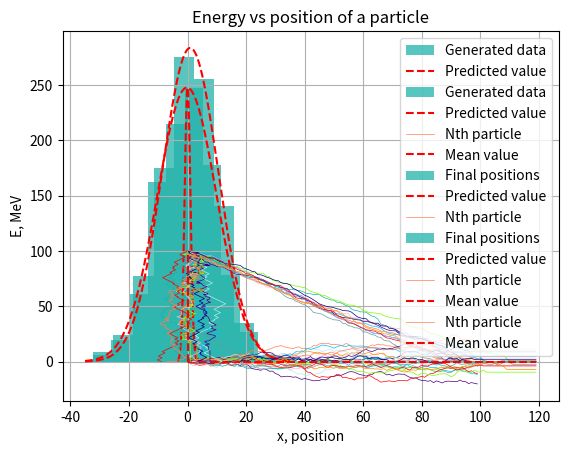

Reproduce this figure in Python.
import numpy as np
import matplotlib.pyplot as plt
from scipy.stats import norm
import math

#---------------------------------- Task 1 -------------------------------------

np.random.seed(2020)

uniform = np.random.uniform(0,1,1000)
#print(uniform)

gaussian = np.random.normal(0, 1, 1000)
#print(gaussian)

x_un = np.arange(0, 1.1, 0.1)
y_un = 100*np.ones(11)

x = np.arange(-3.5, 3.5, 0.1)
y = 620.21274*norm.pdf(x, 0, 1.0)

#n, bins, patches = plt.hist(gaussian, bins = 10)
#print(bins)
#print(n)

plt.hist(uniform, bins = 10, facecolor='lightseagreen', alpha=0.75,label='Generated data')
plt.plot(x_un,y_un,'r--',label='Predicted value')
plt.xlabel('Bin number')
plt.ylabel('Number of counts')
plt.title('Random number from the uniform distribution')
plt.grid(True)
plt.legend()
plt.show()


plt.hist(gaussian, bins = 10, facecolor='lightseagreen', alpha=0.75,label='Generated data')
plt.plot(x,y,'r--',label='Predicted value')
plt.xlabel('Bin number')
plt.ylabel('Number of counts')
plt.title('Random number from the Gaussian distribution')
plt.grid(True)
plt.legend()
plt.show()

#---------------------------------- Task 2 -------------------------------------

NumParticles = 1000
NumSteps = 100
Steps = np.arange(NumSteps)
Positions = np.zeros((NumParticles,NumSteps))

for i in range(NumParticles):
	for j in range(1,NumSteps):
		step = np.random.normal(0, 1, 1)
		Positions[i, j]=Positions[i, j-1]+step
print(len(Positions[0,:]))

x = np.arange(100)
y = np.zeros(100)

plt.plot(Steps,Positions[0,:],color="paleturquoise",linewidth=0.5)
plt.plot(Steps,Positions[99,:],color="lightseagreen",linewidth=0.5)
plt.plot(Steps,Positions[199,:],color="cadetblue",linewidth=0.5)
plt.plot(Steps,Positions[299,:],color="deepskyblue",linewidth=0.5)
plt.plot(Steps,Positions[399,:],color="lawngreen",linewidth=0.5)
plt.plot(Steps,Positions[499,:],color="lightpink",linewidth=0.5)
plt.plot(Steps,Positions[599,:],color="navy",linewidth=0.5)
plt.plot(Steps,Positions[699,:],color="indigo",linewidth=0.5)
plt.plot(Steps,Positions[799,:],color="red",linewidth=0.5)
plt.plot(Steps,Positions[899,:],color="darkorange",linewidth=0.5)
plt.plot(Steps,Positions[999,:],color="coral",linewidth=0.5,label='Nth particle')
plt.plot(x,y,'r--',label='Mean value')
plt.xlabel('Collision number')
plt.ylabel('x, position')
plt.title('1D Trajectories for 10 particles')
plt.legend()
plt.show()

FinalPositions = np.zeros(NumParticles)
for i in range(NumParticles):
	FinalPositions[i]=Positions[i,NumSteps-1]
#print(min(FinalPositions))
#print(max(FinalPositions))

x = np.arange(-35, 35, 0.1)
y = 6807.79408*norm.pdf(x, 0.91232, 9.5856)

#n, bins, patches = plt.hist(FinalPositions, bins = 10)
#print(bins)
#print(n)

plt.hist(FinalPositions, bins = 10, facecolor='lightseagreen', alpha=0.75,label='Final positions')
plt.plot(x,y,'r--',label='Predicted value')
plt.xlabel('Bin number')
plt.ylabel('Number of counts')
plt.title('Distribution of final positions')
plt.grid(True)
plt.legend()
plt.show()


#---------------------------------- Task 3 -------------------------------------

KinEng = 100

NumParticles = 1000
NumSteps = 120
k = 1.26466
Steps = np.arange(NumSteps)
Positions = np.zeros((NumParticles,NumSteps))
Energies = np.zeros((NumParticles,NumSteps))

for i in range(NumParticles):
	Energies[i,0]=KinEng

for i in range(NumParticles):
	for j in range(1,NumSteps):
		step = np.random.normal(0, 1, 1)
		Energies[i, j] = Energies[i, j-1]-k*abs(step)

FinalEnergies = np.zeros(NumParticles)
for i in range(NumParticles):
	FinalEnergies[i]=Energies[i,NumSteps-1]
print(np.mean(FinalEnergies))


for i in range(NumParticles):
	for j in range(1,NumSteps):
		step = np.random.normal(0, 1, 1)
		if(Energies[i, j-1]>0):
			Positions[i, j] = Positions[i, j-1]+step
			Energies[i, j] = Energies[i, j-1]-k*abs(step)
			if(Energies[i, j]<0):
				Energies[i, j] = 0
		else:
			Positions[i, j] = Positions[i, j-1]
			Energies[i, j] = 0


plt.plot(Steps,Energies[0,:],color="blue",linewidth=0.5)

plt.plot(Steps,Energies[0,:],color="paleturquoise",linewidth=0.5)
plt.plot(Steps,Energies[99,:],color="lightseagreen",linewidth=0.5)
plt.plot(Steps,Energies[199,:],color="cadetblue",linewidth=0.5)
plt.plot(Steps,Energies[269,:],color="deepskyblue",linewidth=0.5)
plt.plot(Steps,Energies[399,:],color="lawngreen",linewidth=0.5)
plt.plot(Steps,Energies[439,:],color="lightpink",linewidth=0.5)
plt.plot(Steps,Energies[539,:],color="navy",linewidth=0.5)
plt.plot(Steps,Energies[669,:],color="indigo",linewidth=0.5)
plt.plot(Steps,Energies[779,:],color="red",linewidth=0.5)
plt.plot(Steps,Energies[849,:],color="darkorange",linewidth=0.5)
plt.plot(Steps,Energies[999,:],color="coral",linewidth=0.5,label='Nth particle')
plt.xlabel('Collision number')
plt.ylabel('E, MeV')
plt.title('Energy loss for 10 particles')
plt.legend()
plt.show()

FinalPositions = np.zeros(NumParticles)
for i in range(NumParticles):
	FinalPositions[i]=Positions[i,NumSteps-1]
print(min(FinalPositions))
print(max(FinalPositions))

x = np.arange(-35, 35, 0.1)
y = 6284.33426*norm.pdf(x, -0.20881, 10.12815)

#n, bins, patches = plt.hist(FinalPositions, bins = 10)
#print(bins)
#print(n)

plt.hist(FinalPositions, bins = 10, facecolor='lightseagreen', alpha=0.75,label='Final positions')
plt.plot(x,y,'r--',label='Predicted value')
plt.xlabel('Bin number')
plt.ylabel('Number of counts')
plt.title('Distribution of final positions')
plt.grid(True)
plt.legend()
plt.show()

x = np.arange(120)
y = np.zeros(120)
plt.plot(Steps,Positions[0,:],color="paleturquoise",linewidth=0.5)
plt.plot(Steps,Positions[49,:],color="lightseagreen",linewidth=0.5)
plt.plot(Steps,Positions[129,:],color="cadetblue",linewidth=0.5)
plt.plot(Steps,Positions[289,:],color="deepskyblue",linewidth=0.5)
plt.plot(Steps,Positions[319,:],color="lawngreen",linewidth=0.5)
plt.plot(Steps,Positions[469,:],color="lightpink",linewidth=0.5)
plt.plot(Steps,Positions[539,:],color="navy",linewidth=0.5)
plt.plot(Steps,Positions[699,:],color="indigo",linewidth=0.5)
plt.plot(Steps,Positions[729,:],color="red",linewidth=0.5)
plt.plot(Steps,Positions[819,:],color="darkorange",linewidth=0.5)
plt.plot(Steps,Positions[999,:],color="coral",linewidth=0.5,label='Nth particle')
plt.plot(x,y,'r--',label='Mean value')
plt.xlabel('Collision number')
plt.ylabel('x, position')
plt.title('1D Trajectories for 10 particles')
plt.legend()
plt.show()

plt.plot(Positions[0,:],Energies[0,:],color="paleturquoise",linewidth=0.5)
plt.plot(Positions[99,:],Energies[99,:],color="lightseagreen",linewidth=0.5)
plt.plot(Positions[199,:],Energies[199,:],color="cadetblue",linewidth=0.5)
plt.plot(Positions[299,:],Energies[299,:],color="deepskyblue",linewidth=0.5)
plt.plot(Positions[359,:],Energies[399,:],color="lawngreen",linewidth=0.5)
plt.plot(Positions[489,:],Energies[499,:],color="lightpink",linewidth=0.5)
plt.plot(Positions[599,:],Energies[599,:],color="navy",linewidth=0.5)
plt.plot(Positions[639,:],Energies[699,:],color="indigo",linewidth=0.5)
plt.plot(Positions[799,:],Energies[799,:],color="red",linewidth=0.5)
plt.plot(Positions[879,:],Energies[899,:],color="darkorange",linewidth=0.5)
plt.plot(Positions[819,:],Energies[899,:],color="coral",linewidth=0.5,label='Nth particle')
x = np.zeros(100)
y = np.arange(100)
plt.plot(x,y,'r--',label='Mean value')
plt.xlabel('x, position')
plt.ylabel('E, MeV')
plt.title('Energy vs position of a particle')
plt.legend()
plt.show()

